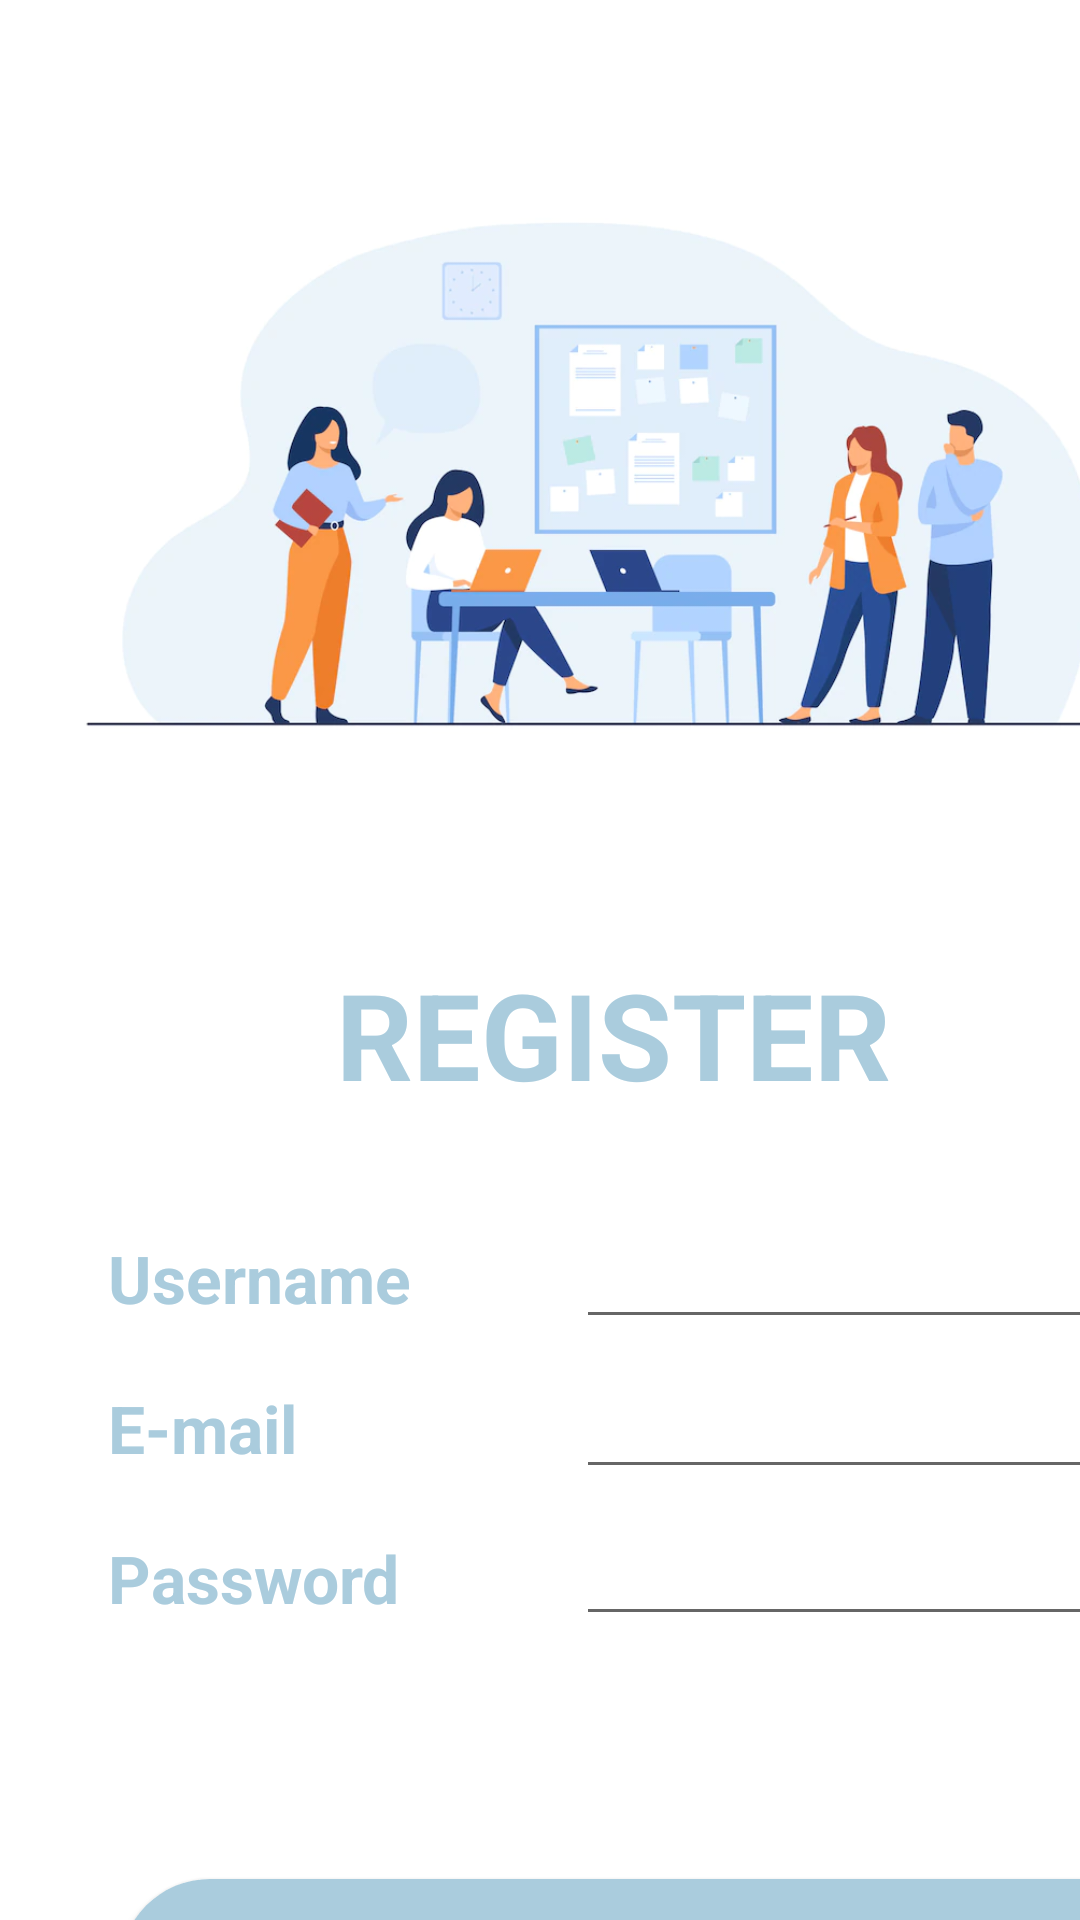

Produce the Android XML layout that renders to this screen, including the resource entries it uses.
<!-- AndroidManifest.xml: application theme Theme.Careerguide -->
<!-- res/layout/activity_main3.xml -->
<?xml version="1.0" encoding="utf-8"?>
<androidx.constraintlayout.widget.ConstraintLayout xmlns:android="http://schemas.android.com/apk/res/android"
    xmlns:app="http://schemas.android.com/apk/res-auto"
    xmlns:tools="http://schemas.android.com/tools"

    android:background="@color/white"
    android:layout_width="match_parent"
    android:layout_height="match_parent"
    tools:context=".MainActivity3">

    <ImageView
        android:id="@+id/img3"
        android:layout_width="380dp"
        android:layout_height="250dp"
        android:layout_marginStart="12dp"
        android:layout_marginTop="32dp"
        android:src="@drawable/cg3"
        app:layout_constraintStart_toStartOf="parent"
        app:layout_constraintTop_toTopOf="parent" />

    <TextView
        android:id="@+id/tv6"
        android:layout_width="wrap_content"
        android:layout_height="wrap_content"
        android:layout_marginStart="112dp"
        android:layout_marginTop="36dp"
        android:text="REGISTER"
        android:textColor="@color/blue"
        android:textSize="40dp"
        android:textStyle="bold"
        app:layout_constraintStart_toStartOf="parent"
        app:layout_constraintTop_toBottomOf="@+id/img3" />

    <TextView
        android:id="@+id/tv7"
        android:layout_width="130dp"
        android:layout_height="35dp"
        android:layout_marginStart="36dp"
        android:layout_marginTop="40dp"
        android:text="Username"
        android:textColor="@color/blue"
        android:textSize="22dp"
        android:textStyle="bold"
        app:layout_constraintStart_toStartOf="parent"
        app:layout_constraintTop_toBottomOf="@+id/tv6" />

    <TextView
        android:id="@+id/tv8"
        android:layout_width="130dp"
        android:layout_height="35dp"
        android:layout_marginStart="36dp"
        android:layout_marginTop="15dp"
        android:text="E-mail"
        android:textColor="@color/blue"
        android:textSize="22dp"
        android:textStyle="bold"
        app:layout_constraintStart_toStartOf="parent"
        app:layout_constraintTop_toBottomOf="@+id/tv7" />

    <TextView
        android:id="@+id/tv9"
        android:layout_width="130dp"
        android:layout_height="35dp"
        android:layout_marginStart="36dp"
        android:layout_marginTop="15dp"
        android:text="Password"
        android:textColor="@color/blue"
        android:textSize="22dp"
        android:textStyle="bold"
        app:layout_constraintStart_toStartOf="parent"
        app:layout_constraintTop_toBottomOf="@+id/tv8" />

    <EditText
        android:id="@+id/et3"
        android:layout_width="180dp"
        android:layout_height="40dp"
        android:layout_marginStart="26dp"
        android:layout_marginTop="35dp"
        android:textAlignment="textStart"
        android:textColor="@color/blue"
        android:textSize="17dp"
        android:textStyle="bold"
        app:layout_constraintStart_toEndOf="@+id/tv7"
        app:layout_constraintTop_toBottomOf="@+id/tv6" />

    <EditText
        android:id="@+id/et4"
        android:layout_width="180dp"
        android:layout_height="40dp"
        android:layout_marginStart="26dp"
        android:layout_marginTop="10dp"
        android:textAlignment="textStart"
        android:textColor="@color/blue"
        android:textSize="17dp"
        android:textStyle="bold"
        android:ems="10"
        android:inputType="textEmailAddress"
        app:layout_constraintStart_toEndOf="@+id/tv8"
        app:layout_constraintTop_toBottomOf="@+id/et3" />

    <EditText
        android:id="@+id/et5"
        android:layout_width="180dp"
        android:layout_height="40dp"
        android:layout_marginStart="26dp"
        android:layout_marginTop="9dp"
        android:textAlignment="textStart"
        android:textColor="@color/blue"
        android:textSize="17dp"
        android:textStyle="bold"
        android:ems="10"
        android:inputType="textPassword"
        app:layout_constraintStart_toEndOf="@+id/tv9"
        app:layout_constraintTop_toBottomOf="@+id/et4" />

    <Button
        android:id="@+id/btn4"
        android:layout_width="350dp"
        android:layout_height="60dp"
        android:layout_marginStart="40dp"
        android:layout_marginTop="80dp"
        android:background="@drawable/rounded_corners"
        android:text="REGISTER"
        android:textAlignment="center"
        android:textColor="@color/white"
        android:textSize="20dp"
        android:textStyle="bold"
        app:layout_constraintStart_toStartOf="parent"
        app:layout_constraintTop_toBottomOf="@+id/tv9" />

    <ProgressBar
        android:id="@+id/pb2"
        style="?android:attr/progressBarStyleHorizontal"
        android:layout_width="100dp"
        android:layout_height="50dp"
        android:layout_marginStart="152dp"
        android:layout_marginTop="8dp"
        android:visibility="invisible"
        android:background="@color/white"
        app:layout_constraintStart_toStartOf="parent"
        app:layout_constraintTop_toBottomOf="@+id/et5" />


</androidx.constraintlayout.widget.ConstraintLayout>
<!-- resources referenced by this layout -->
<resources>
  <color name="blue">#AACCDD</color>
  <color name="white">#FFFFFFFF</color>
  <!-- drawable cg3: webp bitmap (drawable, 29392 bytes) -->
  <!-- drawable rounded_corners (drawable) -->
  <?xml version="1.0" encoding="utf-8"?>
  <shape xmlns:android="http://schemas.android.com/apk/res/android">
      <corners android:radius="150dp"/>
  
          <solid android:color="#AACCDD"/>
  
  </shape>
  <style name="Theme.Careerguide" parent="Theme.AppCompat.Light.DarkActionBar">
          
          <item name="colorPrimary">@color/blue</item>
  
          
          <item name="android:statusBarColor">@color/blue</item>
          <item name="android:navigationBarColor">@color/blue</item>
      </style>
</resources>
